Photos from the image-classification dataset "brain_mri(clean_dataset)" in the GitHub repository tuankiet050605/US-Plates-classification. Its 4 classes are: glioma, meningioma, no tumor, pituitary tumor.

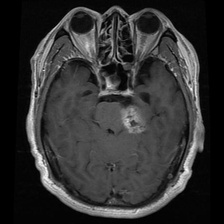
Label: meningioma

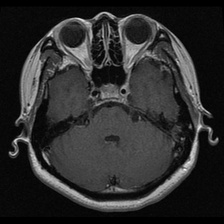
Label: pituitary tumor

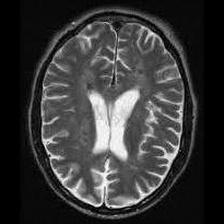
Label: no tumor

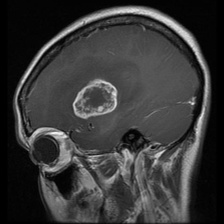
Label: glioma

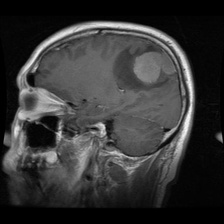
Label: meningioma

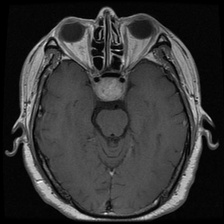
Label: pituitary tumor
